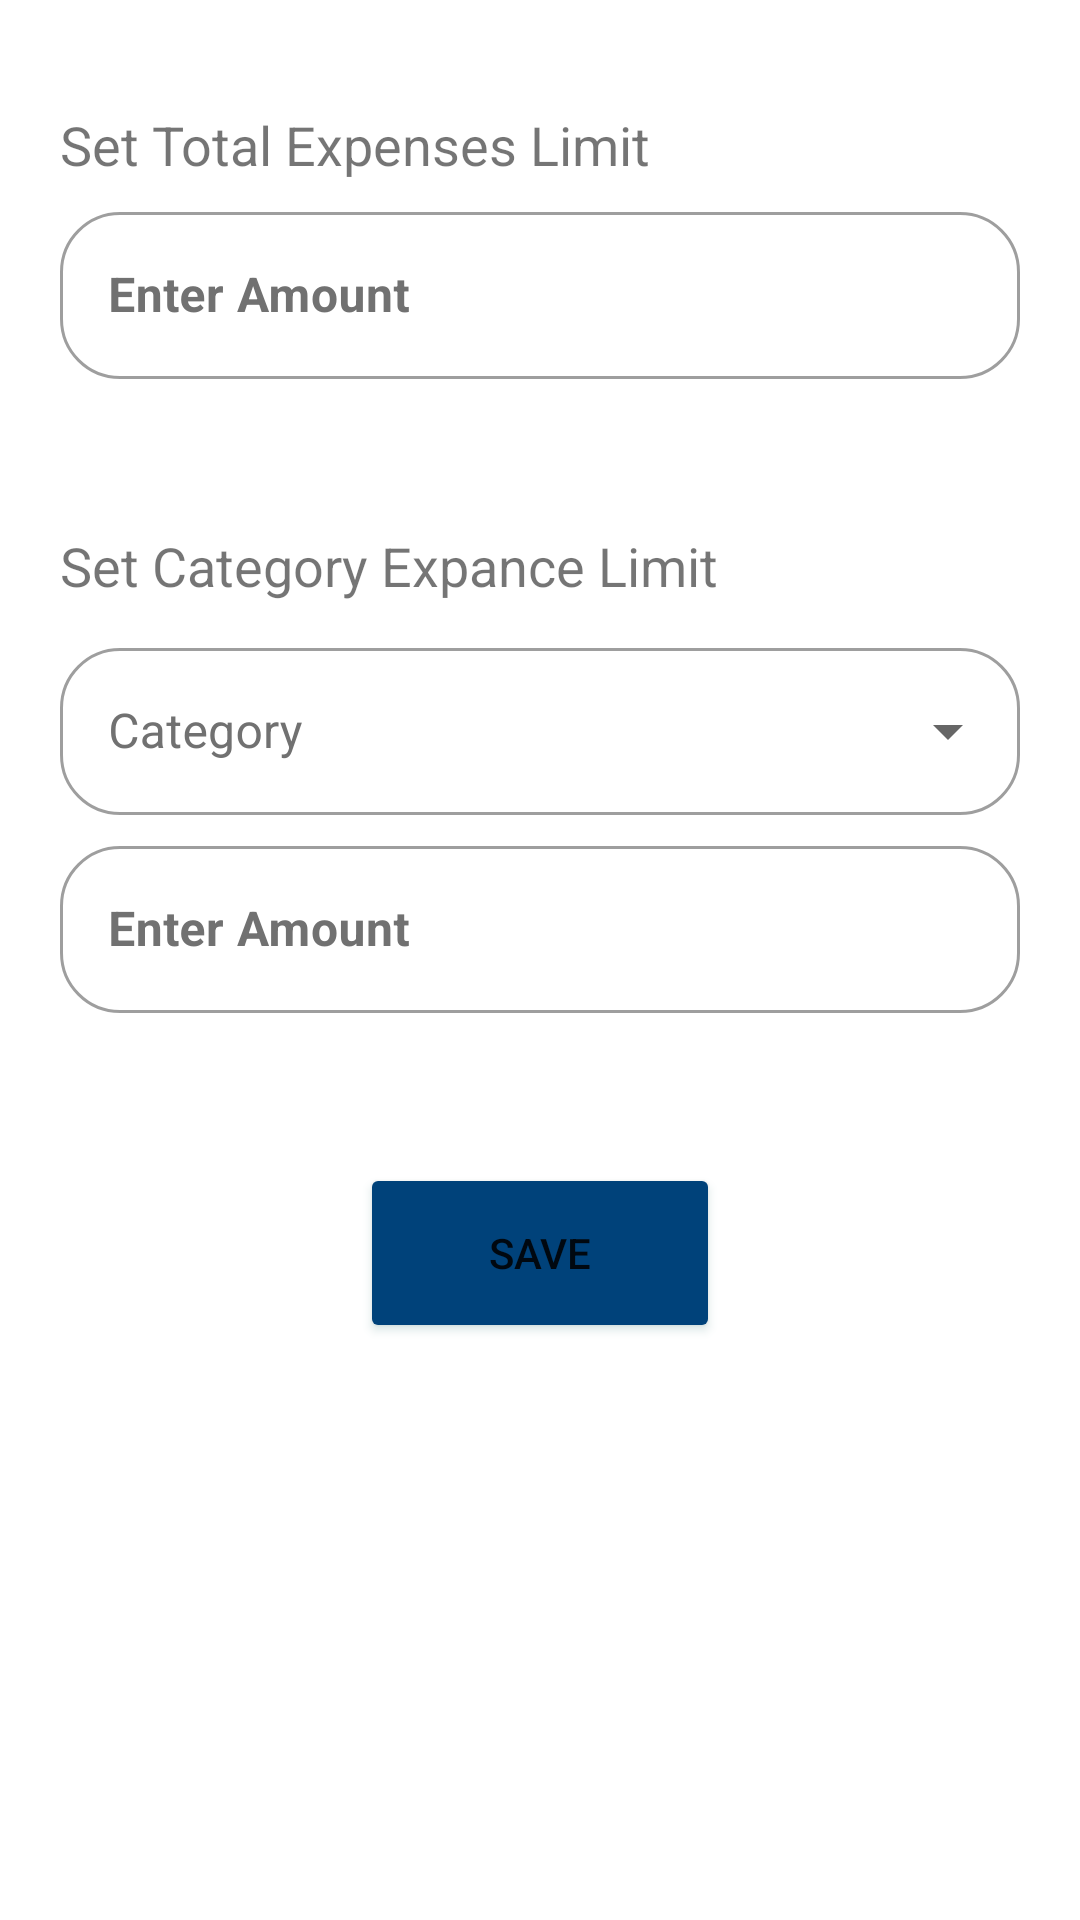

Here is an Android app screen rendered from its layout file. Give the layout XML and the strings, colors and styles it references.
<!-- AndroidManifest.xml: application theme Theme.MobileBankingApp -->
<!-- res/layout/activity_set_alert.xml -->
<?xml version="1.0" encoding="utf-8"?>
<RelativeLayout xmlns:android="http://schemas.android.com/apk/res/android"
    xmlns:app="http://schemas.android.com/apk/res-auto"
    xmlns:tools="http://schemas.android.com/tools"
    android:id="@+id/main"
    android:layout_width="match_parent"
    android:layout_height="match_parent"
    tools:context=".SetAlertActivity">

    <RelativeLayout
        android:id="@+id/toolbarRl"
        android:layout_width="match_parent"
        android:layout_height="@dimen/m_toolbar_height">

        
        <ImageButton
            android:id="@+id/toolbarBackBtn"
            android:layout_width="wrap_content"
            android:layout_height="wrap_content"
            android:src="@drawable/ic_back"
            android:background="@android:color/transparent"
            android:padding="15dp"
            android:layout_centerVertical="true" />

        
        <TextView
            android:id="@+id/pageTitleAlertTV"
            style="@style/TextAppearance.MaterialComponents.Body1"
            android:layout_width="wrap_content"
            android:layout_height="wrap_content"
            android:layout_centerInParent="true"
            android:text="Budget Planning"/>

        
        <View
            android:layout_width="match_parent"
            android:layout_height="1dp"
            android:background="@color/colorGray02"
            android:layout_alignParentBottom="true"/>

    </RelativeLayout>

    <RelativeLayout
        android:layout_width="match_parent"
        android:layout_height="wrap_content"
        android:layout_below="@id/toolbarRl"
        android:padding="20dp"
        >

        <TextView
            android:id="@+id/MonthlyEpensesLimitTV"
            android:layout_marginTop="16dp"
            android:layout_width="match_parent"
            android:layout_height="wrap_content"
            android:text="Set Total Expenses Limit"
            android:textSize="18sp"
            />
        <com.google.android.material.textfield.TextInputLayout
            android:id="@+id/MontlyExpenseIT"
            android:layout_width="match_parent"
            android:layout_height="wrap_content"
            style="@style/Widget.MaterialComponents.TextInputLayout.OutlinedBox"
            android:layout_marginTop="5dp"
            android:layout_below="@+id/MonthlyEpensesLimitTV"
            app:boxCornerRadiusBottomEnd="20dp"
            app:boxCornerRadiusBottomStart="20dp"
            app:boxCornerRadiusTopEnd="20dp"
            app:boxCornerRadiusTopStart="20dp"
            android:hint="Enter Amount"
            android:textColorHint="@color/colorDarkGray01">

            <EditText
                android:id="@+id/monthyExpensesLimitET"
                android:layout_width="match_parent"
                android:layout_height="wrap_content"
                android:textStyle="bold"
                android:inputType="numberDecimal"/>

        </com.google.android.material.textfield.TextInputLayout>
        <TextView
            android:id="@+id/MonthlyEpensesLimitCatagoriesTV"
            android:layout_marginTop="50dp"
            android:layout_width="match_parent"
            android:layout_height="wrap_content"
            android:layout_below="@id/MontlyExpenseIT"
            android:text="Set Category Expance Limit"
            android:textSize="18sp"
            />
        <com.google.android.material.textfield.TextInputLayout
            android:id="@+id/ddbCategory"
            android:layout_width="match_parent"
            android:layout_height="wrap_content"
            android:hint="Category"
            style="@style/Widget.MaterialComponents.TextInputLayout.OutlinedBox.ExposedDropdownMenu"
            android:layout_marginTop="10dp"
            android:layout_below="@id/MonthlyEpensesLimitCatagoriesTV"
            app:boxCornerRadiusBottomEnd="20dp"
            app:boxCornerRadiusBottomStart="20dp"
            app:boxCornerRadiusTopEnd="20dp"
            app:boxCornerRadiusTopStart="20dp"
            android:textColorHint="@color/colorDarkGray01">


            <AutoCompleteTextView
                android:id="@+id/categorySetAlert"
                android:layout_width="match_parent"
                android:inputType="none"
                android:layout_height="wrap_content"/>

        </com.google.android.material.textfield.TextInputLayout>
        <com.google.android.material.textfield.TextInputLayout
            android:id="@+id/MontlyCategoryExpenseIT"
            android:layout_width="match_parent"
            android:layout_height="wrap_content"
            style="@style/Widget.MaterialComponents.TextInputLayout.OutlinedBox"
            android:layout_marginTop="5dp"
            android:layout_below="@+id/ddbCategory"
            app:boxCornerRadiusBottomEnd="20dp"
            app:boxCornerRadiusBottomStart="20dp"
            app:boxCornerRadiusTopEnd="20dp"
            app:boxCornerRadiusTopStart="20dp"
            android:hint="Enter Amount"
            android:textColorHint="@color/colorDarkGray01">

            <EditText
                android:id="@+id/monthyCategoryExpensesLimitET"
                android:layout_width="match_parent"
                android:layout_height="wrap_content"
                android:textStyle="bold"
                android:inputType="numberDecimal"
                />

        </com.google.android.material.textfield.TextInputLayout>
        <Button
            android:id="@+id/saveAlertBtn"
            android:layout_width="match_parent"
            android:layout_height="60dp"

            android:layout_marginLeft="100dp"
            android:layout_marginRight="100dp"
            android:layout_centerHorizontal="true"
            android:layout_marginTop="50dp"
            android:backgroundTint="@color/dark_blue"
            app:cornerRadius="15dp"
            android:layout_below="@id/MontlyCategoryExpenseIT"
            android:outlineSpotShadowColor="@color/DarkGreen"
            android:shadowColor="@color/DarkGreen"
            android:text="Save"
            />
    </RelativeLayout>


</RelativeLayout>
<!-- resources referenced by this layout -->
<resources>
  <color name="DarkGreen">#0d5e59</color>
  <color name="colorDarkGray01">#717171</color>
  <color name="colorGray02">#c6c6c6</color>
  <color name="dark_blue">#00427A</color>
  <style name="Theme.MobileBankingApp" parent="Base.Theme.MobileBankingApp" />
  <style name="Base.Theme.MobileBankingApp" parent="Theme.MaterialComponents.Light.NoActionBar">
          <item name="colorPrimary">@color/dark_blue</item>
          <item name="colorPrimaryVariant">@color/Navy</item>
          
          <item name="android:statusBarColor" tools:targetApi="23">@color/white</item>
          <item name="android:windowLightStatusBar" tools:targetApi="23">true</item>
  
      </style>
  <color name="Navy">#1A2237</color>
  <color name="white">#FFFFFFFF</color>
</resources>
